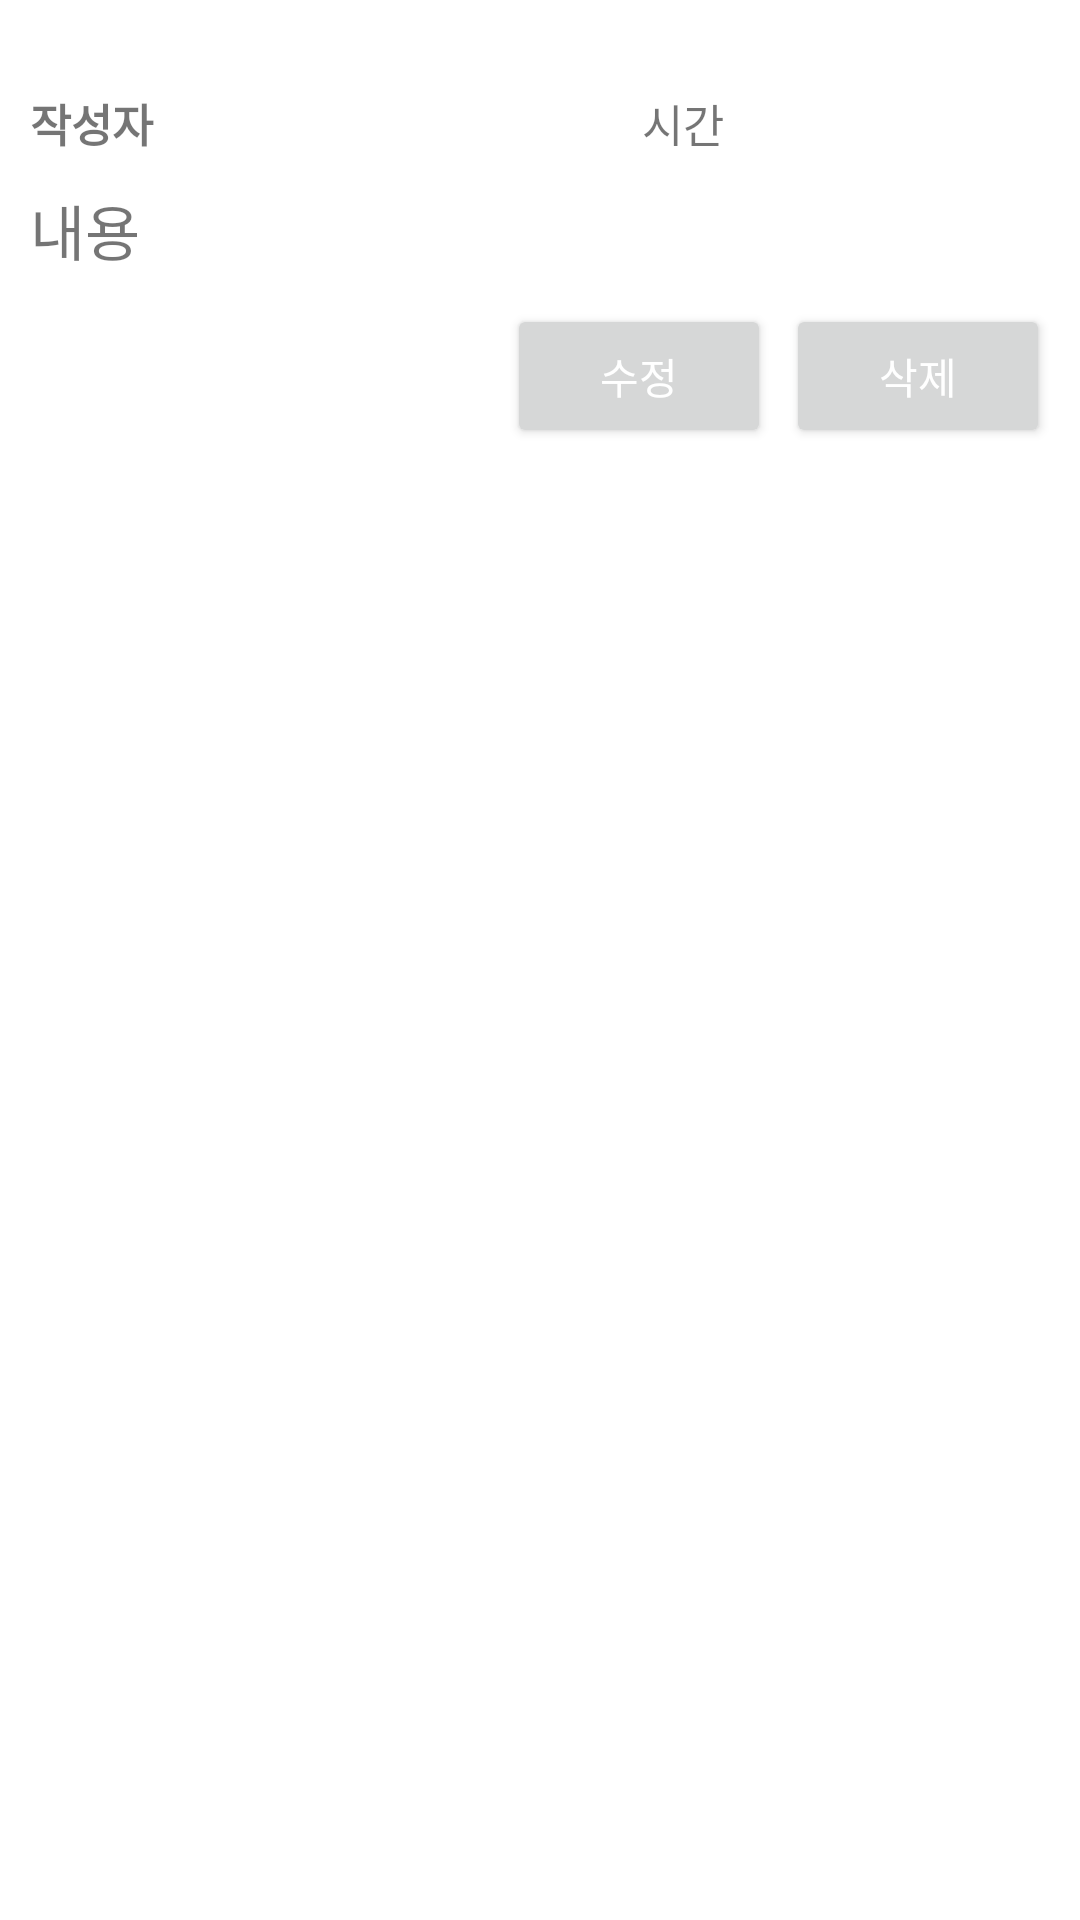

Layout XML and referenced resources for this Android screen:
<!-- AndroidManifest.xml: application theme Theme.MyApplication -->
<!-- res/layout/travel_comment_item.xml -->
<?xml version="1.0" encoding="utf-8"?>
<LinearLayout xmlns:android="http://schemas.android.com/apk/res/android"
    android:layout_width="match_parent"
    android:layout_height="wrap_content">
    <LinearLayout
        android:orientation="vertical"
        android:layout_margin="10dp"
        android:layout_width="match_parent"
        android:layout_height="wrap_content">
        <LinearLayout
            android:layout_marginTop="20dp"
            android:layout_width="match_parent"
            android:layout_height="wrap_content">
            <TextView
                android:layout_weight="2"
                android:id="@+id/tv_travel_comment_item_writer"
                android:layout_width="match_parent"
                android:layout_height="wrap_content"
                android:text="작성자"
                android:textSize="15dp"
                android:textStyle="bold"
                />
            <TextView
                android:layout_weight="3"
                android:id="@+id/tv_travel_comment_item_time"
                android:layout_width="match_parent"
                android:layout_height="wrap_content"
                android:text="시간"
                android:textSize="15dp"
                />
        </LinearLayout>


        <TextView
            android:layout_marginTop="10dp"
            android:id="@+id/tv_travel_comment_item_content"
            android:layout_width="wrap_content"
            android:layout_height="wrap_content"
            android:text="내용"
            android:textSize="20dp"
            />
        <EditText
            android:visibility="gone"
            android:layout_marginLeft="10dp"
            android:layout_marginTop="30dp"
            android:id="@+id/et_travel_comment_item_edit_content"
            android:layout_width="wrap_content"
            android:layout_height="wrap_content"
            android:text="내용"
            android:textSize="20dp"
            />

        <LinearLayout
            android:id="@+id/layout_travel_comment_item_edit"
            android:visibility="gone"
            android:gravity="right"
            android:orientation="horizontal"
            android:layout_width="match_parent"
            android:layout_height="wrap_content">
            <Button
                android:layout_marginRight="5dp"
                android:textColor="#FFFFFF"
                android:layout_marginTop="10dp"
                android:id="@+id/btn_travel_comment_item_btn_edit_submit"
                android:layout_width="wrap_content"
                android:layout_height="wrap_content"
                android:text="수정하기" />
            <Button
                android:textColor="#FFFFFF"
                android:layout_marginTop="10dp"
                android:id="@+id/btn_travel_comment_item_edit_cancle"
                android:layout_width="wrap_content"
                android:layout_height="wrap_content"
                android:text="취소" />
        </LinearLayout>
        <LinearLayout
            android:id="@+id/layout_travel_comment_item_button"
            android:gravity="right"
            android:orientation="horizontal"
            android:layout_width="match_parent"
            android:layout_height="wrap_content">
            <Button
                android:layout_marginRight="5dp"
                android:textColor="#FFFFFF"
                android:layout_marginTop="10dp"
                android:id="@+id/btn_travel_comment_item_edit"
                android:layout_width="wrap_content"
                android:layout_height="wrap_content"
                android:text="수정" />
            <Button
                android:textColor="#FFFFFF"
                android:layout_marginTop="10dp"
                android:id="@+id/btn_travel_comment_item_delete"
                android:layout_width="wrap_content"
                android:layout_height="wrap_content"
                android:text="삭제" />
        </LinearLayout>

    </LinearLayout>
</LinearLayout>
<!-- resources referenced by this layout -->
<resources>
  <style name="Theme.MyApplication" parent="Theme.MaterialComponents.DayNight.DarkActionBar">
          
          <item name="colorPrimary">#2980B9</item>
          <item name="colorPrimaryVariant">#2980B9</item>
          <item name="colorOnPrimary">#2980B9</item>
          
          <item name="colorSecondary">#2980B9</item>
          <item name="colorSecondaryVariant">#2980B9</item>
          <item name="colorOnSecondary">#2980B9</item>
          
          <item name="android:statusBarColor" tools:targetApi="l">?attr/colorPrimaryVariant</item>
          
          <item name="windowActionBar">false</item>
          <item name="windowNoTitle">true</item>
      </style>
</resources>
